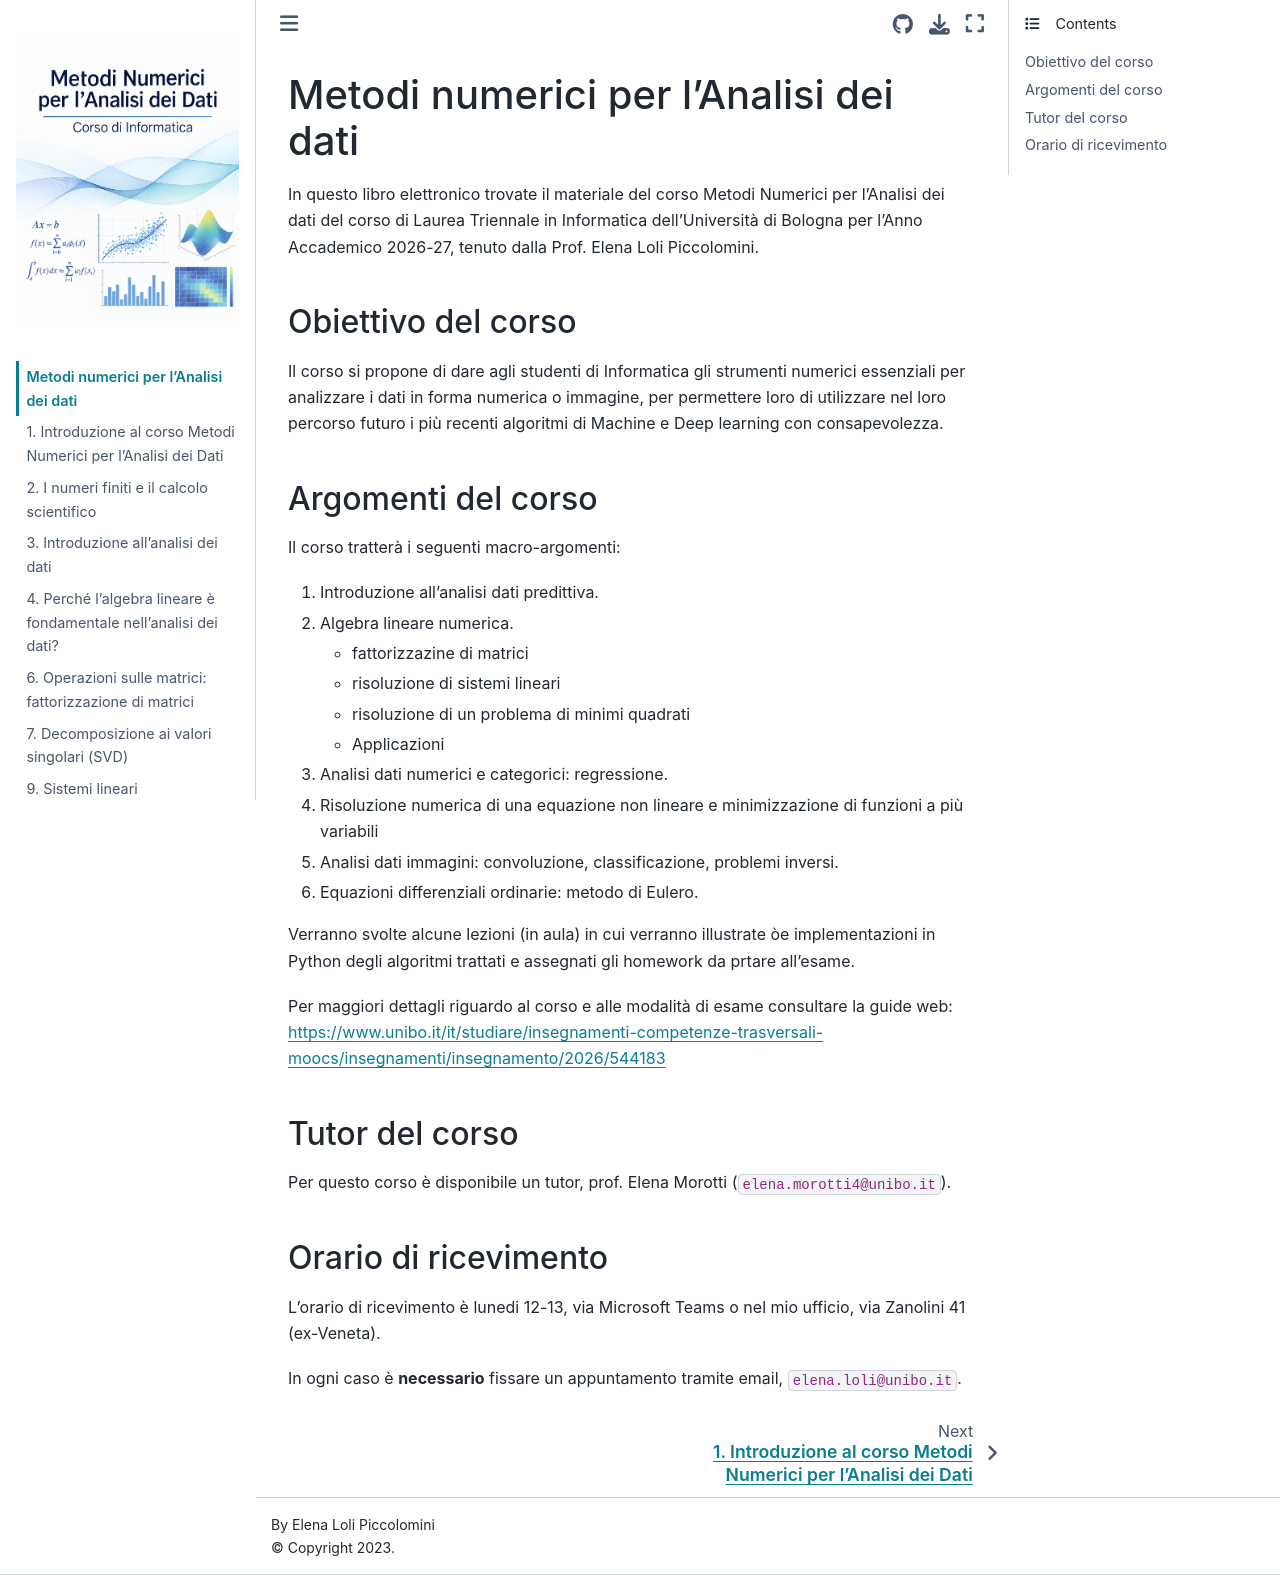

repository: elenaloli/metodi-analisi-dati-2026 · page: intro.html · generator: jekyll

# Metodi numerici per l'analisi dei dati

.....
